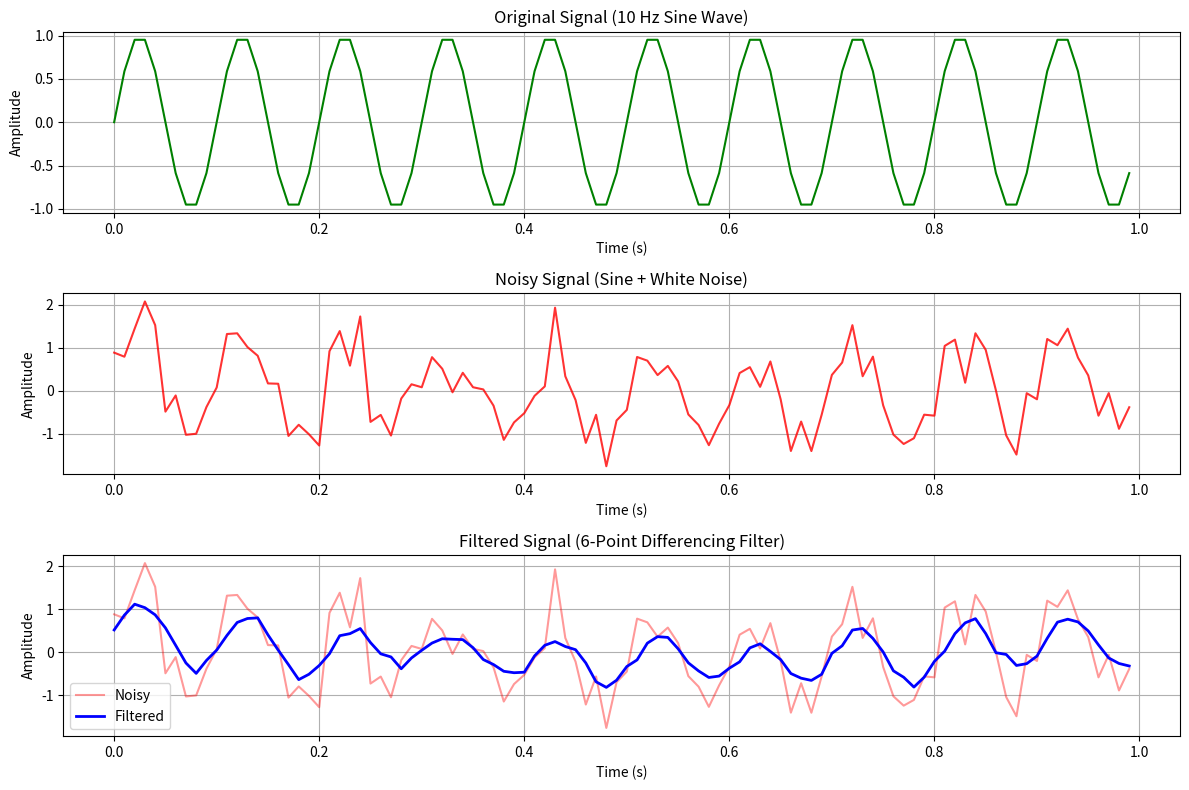

Python code for this plot:
import numpy as np
import matplotlib.pyplot as plt

# =========================
# Given parameters
# =========================
fs = 100
f  = 10
T  = 1
t  = np.arange(0, T, 1/fs)

# =========================
# Generate noisy signal
# =========================
np.random.seed(0)
signal = np.sin(2 * np.pi * f * t)
noise  = 0.5 * np.random.randn(len(t))
noisy  = signal + noise

# =========================
# 6-point differencing filter
# y[n] = (1/6) * (x[n] + x[n-1] + x[n-2] + x[n-3] + x[n-4] + x[n-5])
# =========================
h = np.ones(6) / 6
filtered = np.convolve(noisy, h, mode='same')

# =========================
# Plotting
# =========================
plt.figure(figsize=(12, 8))

# Original clean signal
plt.subplot(3, 1, 1)
plt.plot(t, signal, color='green')
plt.title("Original Signal (10 Hz Sine Wave)")
plt.xlabel("Time (s)")
plt.ylabel("Amplitude")
plt.grid(True)

# Noisy signal
plt.subplot(3, 1, 2)
plt.plot(t, noisy, color='red', alpha=0.8)
plt.title("Noisy Signal (Sine + White Noise)")
plt.xlabel("Time (s)")
plt.ylabel("Amplitude")
plt.grid(True)

# Filtered signal
plt.subplot(3, 1, 3)
plt.plot(t, noisy,    color='red',   alpha=0.4, label='Noisy')
plt.plot(t, filtered, color='blue',  linewidth=2, label='Filtered')
plt.title("Filtered Signal (6-Point Differencing Filter)")
plt.xlabel("Time (s)")
plt.ylabel("Amplitude")
plt.legend()
plt.grid(True)

plt.tight_layout()
plt.show()
